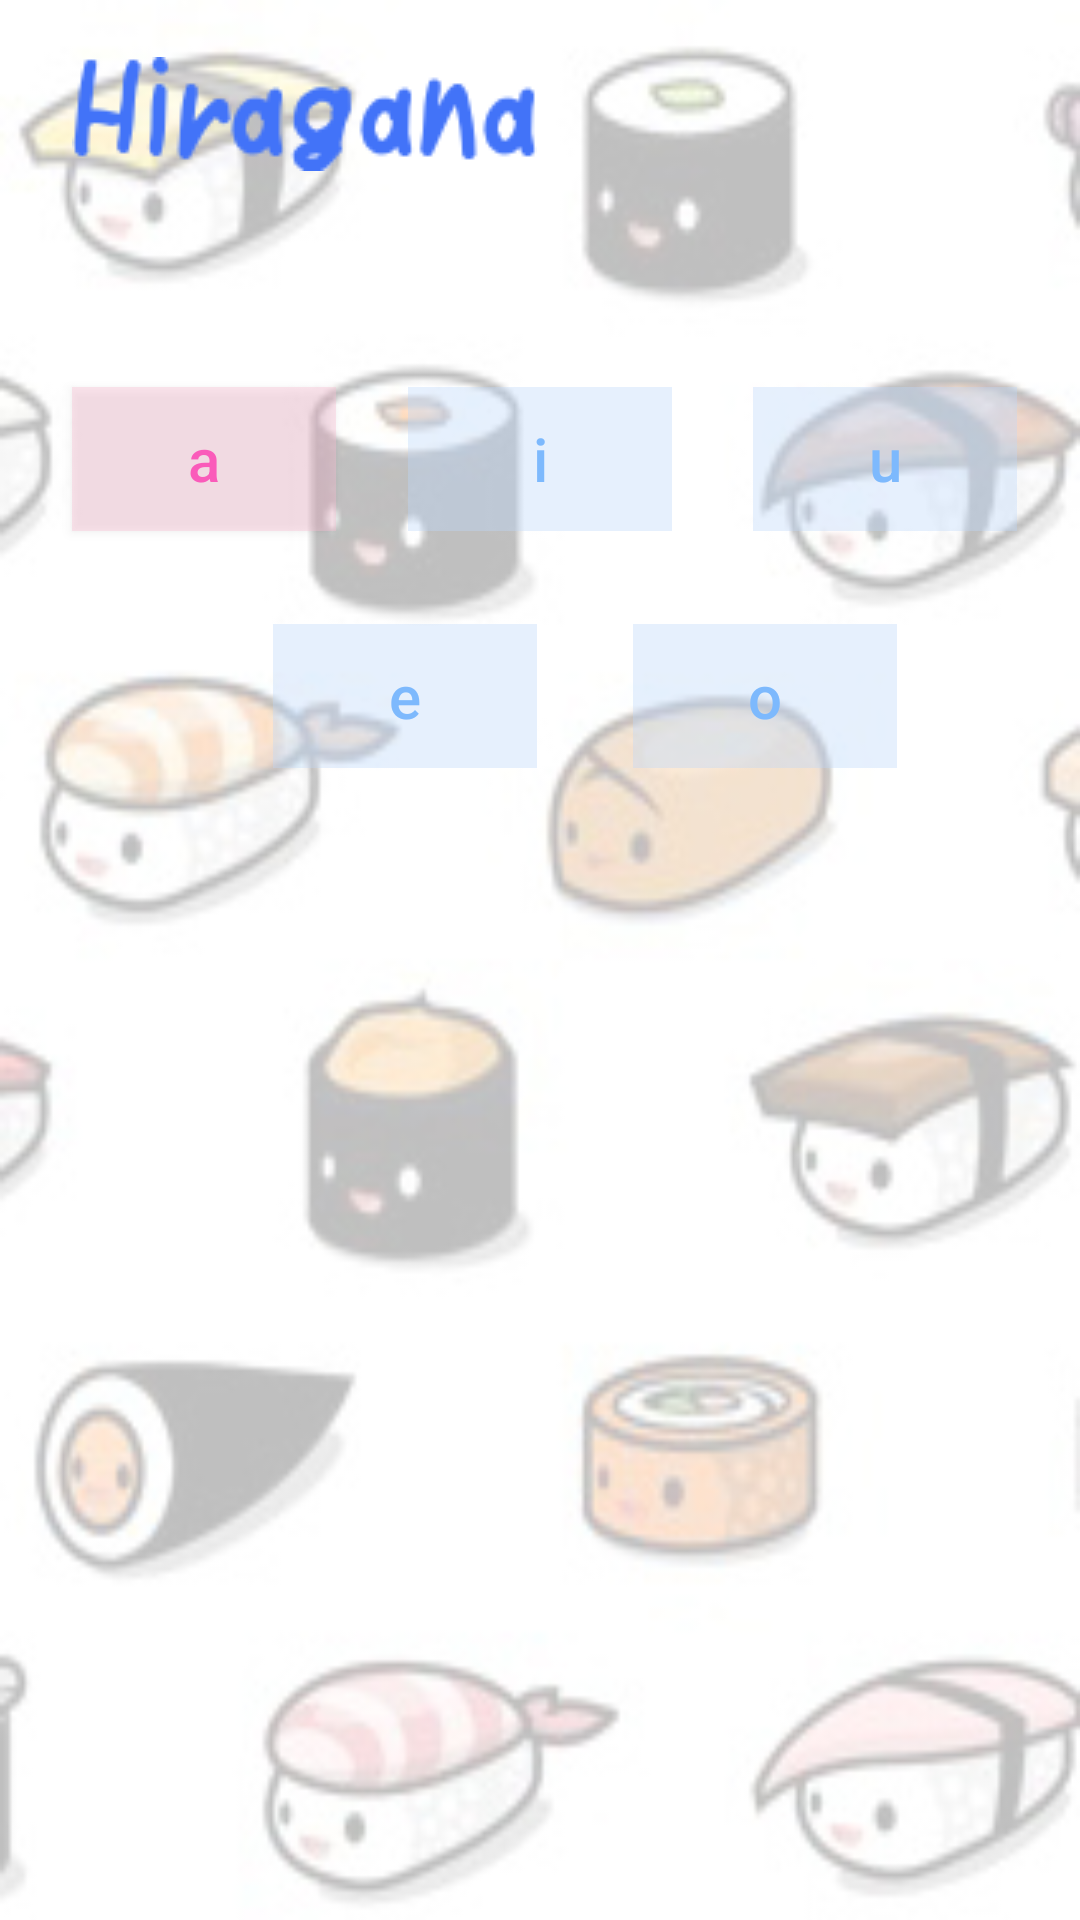

Write the Android layout XML for this screen, with the resource values it uses.
<!-- AndroidManifest.xml: application theme AppTheme -->
<!-- res/layout/activity_hiragana_menu.xml -->
<?xml version="1.0" encoding="utf-8"?>

<RelativeLayout xmlns:android="http://schemas.android.com/apk/res/android"
    xmlns:app="http://schemas.android.com/apk/res-auto"
    xmlns:tools="http://schemas.android.com/tools"
    android:layout_width="match_parent"
    android:layout_height="match_parent"
    tools:context="com.example.rosa.japanese101.hiraganaMenuActivity">

    <ImageView
        android:id="@+id/imageView2"
        android:layout_width="wrap_content"
        android:layout_height="wrap_content"
        android:layout_alignParentStart="true"
        android:layout_alignParentTop="true"
        android:layout_marginStart="24dp"
        android:layout_marginTop="19dp"
        app:srcCompat="@drawable/hiragana"
        tools:layout_editor_absoluteX="16dp"
        tools:layout_editor_absoluteY="16dp" />

    <Button
        android:id="@+id/a"
        android:layout_width="wrap_content"
        android:layout_height="wrap_content"
        android:layout_alignStart="@+id/imageView2"
        android:layout_below="@+id/imageView2"
        android:layout_marginTop="72dp"
        android:background="@color/colorAccent"
        android:text="a"
        android:onClick="aHiragana"
        android:textColor="#fa5bba"
        android:textSize="20sp" />

    <Button
        android:id="@+id/i"
        android:layout_width="wrap_content"
        android:layout_height="wrap_content"
        android:layout_alignBaseline="@+id/a"
        android:layout_alignBottom="@+id/a"
        android:layout_centerHorizontal="true"
        android:background="#5EBBD7F9"
        android:textColor="#FF7DB9FD"
        android:text="i"
        android:onClick="more"
        android:enabled="false"
        android:textSize="20sp" />

    <Button
        android:id="@+id/u"
        android:layout_width="wrap_content"
        android:layout_height="wrap_content"
        android:layout_alignBaseline="@+id/i"
        android:layout_alignBottom="@+id/i"
        android:layout_alignParentEnd="true"
        android:layout_marginEnd="21dp"
        android:background="#5EBBD7F9"
        android:textColor="#FF7DB9FD"
        android:text="u"
        android:enabled="false"
        android:textSize="20sp" />

    <Button
        android:id="@+id/o"
        android:layout_width="wrap_content"
        android:layout_height="wrap_content"
        android:layout_alignBaseline="@+id/e"
        android:layout_alignBottom="@+id/e"
        android:layout_marginStart="32dp"
        android:layout_toEndOf="@+id/e"
        android:background="#5EBBD7F9"
        android:textColor="#FF7DB9FD"
        android:text="o"
        android:enabled="false"
        android:textSize="20sp" />

    <Button
        android:id="@+id/e"
        android:layout_width="wrap_content"
        android:layout_height="wrap_content"
        android:layout_alignEnd="@+id/imageView2"
        android:layout_below="@+id/a"
        android:layout_marginTop="31dp"
        android:background="#5EBBD7F9"
        android:textColor="#FF7DB9FD"
        android:text="e"
        android:enabled="false"
        android:textSize="20sp" />

    <ImageButton
        android:id="@+id/back"
        android:layout_width="wrap_content"
        android:layout_height="wrap_content"
        android:layout_alignParentBottom="true"
        android:layout_alignStart="@+id/a"
        android:layout_marginBottom="12dp"
        android:background="@null"
        android:onClick="previous" />

</RelativeLayout>
<!-- resources referenced by this layout -->
<resources>
  <color name="colorAccent">#5ef9bcd0</color>
  <!-- drawable hiragana: png bitmap (drawable, 2688 bytes) -->
  <style name="AppTheme" parent="Theme.AppCompat.Light.DarkActionBar">
          
          <item name="colorPrimary">@color/colorPrimary</item>
          <item name="colorPrimaryDark">@color/colorPrimaryDark</item>
          <item name="colorAccent">@color/colorAccent</item>
          <item name="android:windowBackground">@drawable/background</item>
          <item name="android:textAllCaps">false</item>
      </style>
  <color name="colorPrimary">#4f67e7</color>
  <color name="colorPrimaryDark">#303F9F</color>
  <!-- drawable background: jpg bitmap (drawable, 40092 bytes) -->
</resources>
